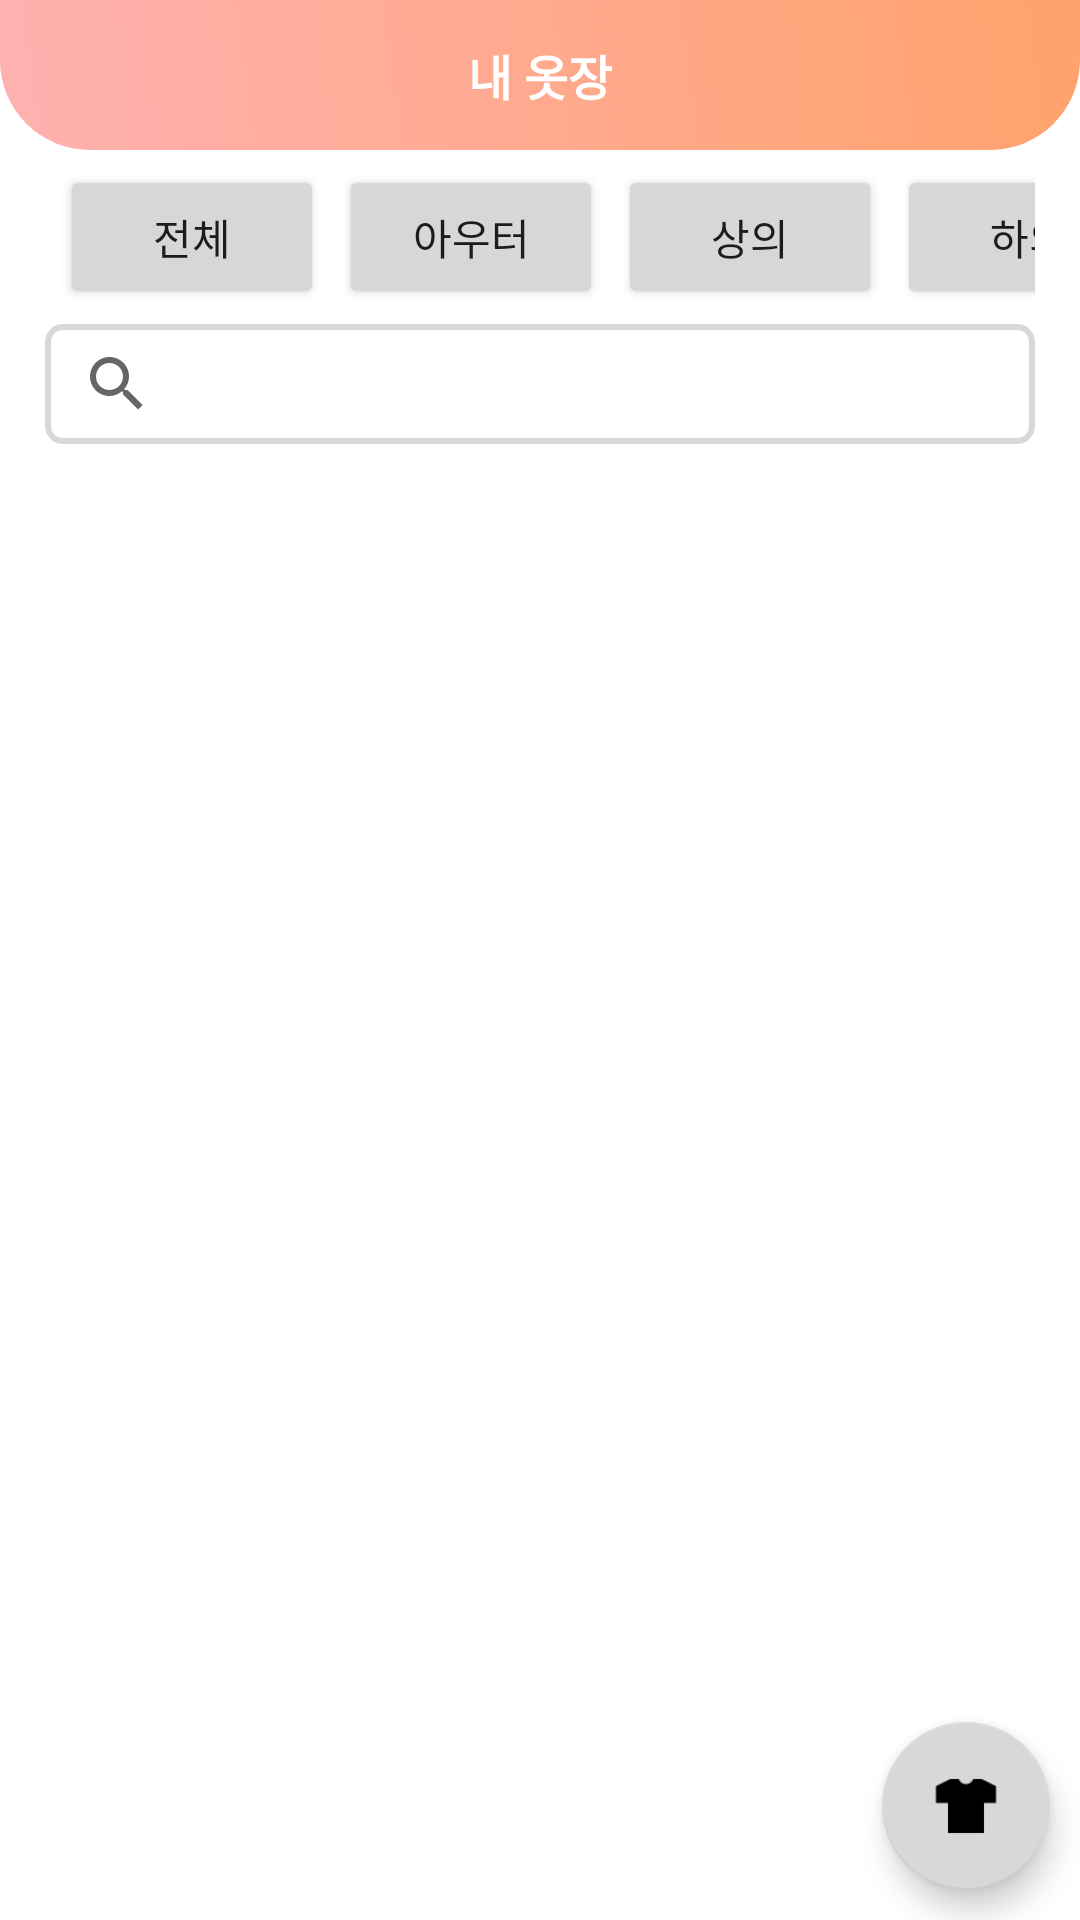

The Android layout XML behind this screen, and the referenced resources:
<!-- AndroidManifest.xml: application theme Theme.MyApplication -->
<!-- res/layout/fragment_closet.xml -->
<?xml version="1.0" encoding="utf-8"?>
<FrameLayout xmlns:android="http://schemas.android.com/apk/res/android"
    xmlns:app="http://schemas.android.com/apk/res-auto"
    xmlns:tools="http://schemas.android.com/tools"
    android:layout_width="match_parent"
    android:layout_height="match_parent"
    android:layout_marginBottom="60dp"
    android:orientation="vertical"
    tools:context=".ClosetFragments.ClosetFragment">

    <TextView
        android:id="@+id/textView"
        android:layout_width="match_parent"
        android:layout_height="50dp"
        android:background="@drawable/background_closet"
        android:gravity="center"
        android:text="내 옷장"
        android:textColor="@color/white"
        android:textSize="16sp"
        android:textStyle="bold" />

    <LinearLayout
        android:layout_width="match_parent"
        android:layout_height="match_parent"
        android:layout_marginTop="40dp"
        android:orientation="vertical"
        android:padding="15dp">

        <HorizontalScrollView
            android:layout_width="match_parent"
            android:layout_height="wrap_content"
            android:layout_marginBottom="5dp"
            android:scrollbars="none">

            <LinearLayout
                android:layout_width="match_parent"
                android:layout_height="wrap_content"
                android:orientation="horizontal">


                <Button
                    android:id="@+id/btnWhole"
                    android:layout_width="wrap_content"
                    android:layout_height="wrap_content"
                    android:layout_marginStart="5dp"
                    android:layout_marginLeft="5dp"
                    android:layout_weight="1"
                    android:text="전체" />

                <Button
                    android:id="@+id/btnOuter"
                    android:layout_width="wrap_content"
                    android:layout_height="wrap_content"
                    android:layout_marginStart="5dp"
                    android:layout_marginLeft="5dp"
                    android:layout_weight="1"
                    android:text="아우터" />

                <Button
                    android:id="@+id/btnTop"
                    android:layout_width="wrap_content"
                    android:layout_height="wrap_content"
                    android:layout_marginStart="5dp"
                    android:layout_marginLeft="5dp"
                    android:layout_weight="1"
                    android:text="상의" />

                <Button
                    android:id="@+id/btnBottom"
                    android:layout_width="wrap_content"
                    android:layout_height="wrap_content"
                    android:layout_marginStart="5dp"
                    android:layout_marginLeft="5dp"
                    android:layout_weight="1"
                    android:text="하의" />

                <Button
                    android:id="@+id/btnDress"
                    android:layout_width="wrap_content"
                    android:layout_height="wrap_content"
                    android:layout_marginStart="5dp"
                    android:layout_marginLeft="5dp"
                    android:layout_weight="1"
                    android:text="원피스" />

                <Button
                    android:id="@+id/btnShoes"
                    android:layout_width="wrap_content"
                    android:layout_height="wrap_content"
                    android:layout_marginStart="5dp"
                    android:layout_marginLeft="5dp"
                    android:layout_weight="1"
                    android:text="신발" />

                <Button
                    android:id="@+id/btnBag"
                    android:layout_width="wrap_content"
                    android:layout_height="wrap_content"
                    android:layout_marginStart="5dp"
                    android:layout_marginLeft="5dp"
                    android:layout_weight="1"
                    android:text="가방" />

                <Button
                    android:id="@+id/btnAccessary"
                    android:layout_width="wrap_content"
                    android:layout_height="wrap_content"
                    android:layout_marginStart="5dp"
                    android:layout_marginLeft="5dp"
                    android:layout_weight="1"
                    android:text="악세사리" />

                <Button
                    android:id="@+id/btnOther"
                    android:layout_width="wrap_content"
                    android:layout_height="wrap_content"
                    android:layout_marginStart="5dp"
                    android:layout_marginLeft="5dp"
                    android:layout_marginEnd="5dp"
                    android:layout_marginRight="5dp"
                    android:layout_weight="1"
                    android:text="기타" />
            </LinearLayout>
        </HorizontalScrollView>

        <SearchView
            android:id="@+id/searchView"
            android:layout_width="match_parent"
            android:layout_height="40dp"
            android:layout_marginBottom="15dp"
            android:background="@drawable/border_round" />

        <androidx.recyclerview.widget.RecyclerView
            android:id="@+id/closetView"
            android:layout_width="match_parent"
            android:layout_height="match_parent">

        </androidx.recyclerview.widget.RecyclerView>

    </LinearLayout>

    <com.google.android.material.floatingactionbutton.FloatingActionButton
        android:id="@+id/btnClosetWrite"
        android:layout_width="wrap_content"
        android:layout_height="wrap_content"
        android:layout_gravity="bottom|end"
        android:layout_marginEnd="10dp"
        android:layout_marginRight="10dp"
        android:layout_marginBottom="10dp"
        android:src="@drawable/codyicon"
        app:backgroundTint="@color/lightgray"
        app:fabSize="normal"></com.google.android.material.floatingactionbutton.FloatingActionButton>

    
    
    


</FrameLayout>
<!-- resources referenced by this layout -->
<resources>
  <color name="lightgray">#D8D8D8</color>
  <color name="white">#FFFFFFFF</color>
  <!-- drawable background_closet (drawable) -->
  <?xml version="1.0" encoding="utf-8"?>
  <shape xmlns:android="http://schemas.android.com/apk/res/android"
      android:shape="rectangle">
  
      
      
      
  
      <gradient
          android:type="linear"
          android:angle="45"
          android:startColor="@color/babyPink1"
          android:endColor="#FFA26B"
          />
      <corners
          android:bottomRightRadius="30dp"
          android:bottomLeftRadius="30dp"/>
  
  </shape>
  <!-- drawable border_round (drawable) -->
  <?xml version="1.0" encoding="utf-8"?>
  <shape xmlns:android="http://schemas.android.com/apk/res/android"
      android:shape="rectangle">
  
      <stroke android:width="2dp"
          android:color="@color/lightgray"></stroke>
  
      <solid android:color="#ffffff"/>
  
      <corners
          android:radius="5dp"/>
  </shape>
  <!-- drawable codyicon: png bitmap (drawable, 391 bytes) -->
  <style name="Theme.MyApplication" parent="Theme.MaterialComponents.DayNight.NoActionBar">
          
          <item name="colorPrimary">@color/darkPink</item>
          <item name="colorPrimaryVariant">@color/darkPink</item>
          <item name="colorOnPrimary">@color/white</item>
          
          <item name="colorSecondary">#7EF192</item>
          <item name="colorSecondaryVariant">#2DC897</item>
          <item name="colorOnSecondary">@color/black</item>
          
          <item name="android:statusBarColor" tools:targetApi="l">?attr/colorPrimaryVariant</item>
          
      </style>
  <color name="babyPink1">#FFB1B1</color>
  <color name="darkPink">#e47878</color>
  <color name="black">#FF000000</color>
</resources>
